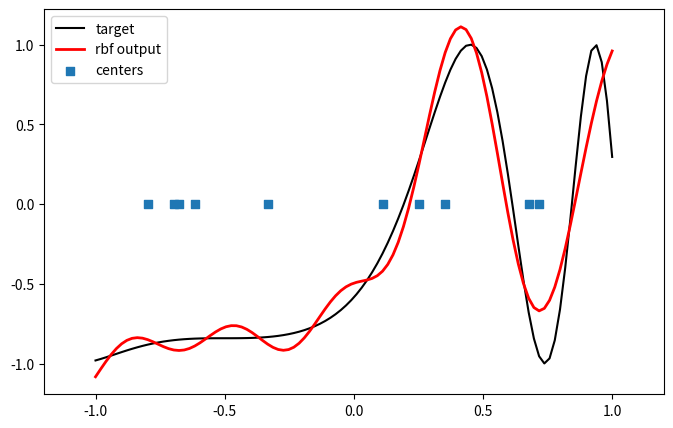

Recreate this plot in Python.
# practical5b_rbf.py (fixed for modern SciPy / NumPy)
import matplotlib.pyplot as plt
import numpy as np
from numpy.linalg import norm, pinv


class RBF:
    def __init__(self, indim, numCenters, outdim):
        self.indim = indim
        self.outdim = outdim
        self.numCenters = numCenters
        self.centers = [np.random.uniform(-1, 1, indim) for _ in range(numCenters)]
        self.beta = 8
        self.W = np.random.random((self.numCenters, self.outdim))

    def _basisfunc(self, c, d):
        return np.exp(-self.beta * (norm(c - d) ** 2))

    def _calcAct(self, X):
        G = np.zeros((X.shape[0], self.numCenters), float)
        for ci, c in enumerate(self.centers):
            for xi, x in enumerate(X):
                G[xi, ci] = self._basisfunc(c, x)
        return G

    def train(self, X, Y):
        rnd_idx = np.random.permutation(X.shape[0])[: self.numCenters]
        self.centers = [X[i, :] for i in rnd_idx]
        G = self._calcAct(X)
        self.W = np.dot(pinv(G), Y)

    def test(self, X):
        G = self._calcAct(X)
        Y = np.dot(G, self.W)
        return Y


if __name__ == "__main__":
    n = 100
    x = np.linspace(-1, 1, n).reshape(n, 1)
    y = np.sin(3 * (x + 0.5) ** 3 - 1)
    rbf = RBF(1, 10, 1)
    rbf.train(x, y)
    z = rbf.test(x)

    plt.figure(figsize=(8, 5))
    plt.plot(x, y, "k-", label="target")
    plt.plot(x, z, "r-", linewidth=2, label="rbf output")
    plt.scatter(
        [c[0] for c in rbf.centers],
        np.zeros(rbf.numCenters),
        marker="s",
        label="centers",
    )
    plt.legend()
    plt.xlim(-1.2, 1.2)
    plt.show()
